Run: headless pygame with SDL's dummy video driver; simulated clock (each Clock.tick advances the game by its frame time, no real sleeping); random seed 0; keys injected as events and as key.get_pressed() state; no mouse input; restart key R tapped at the start of phases 3 and 4.
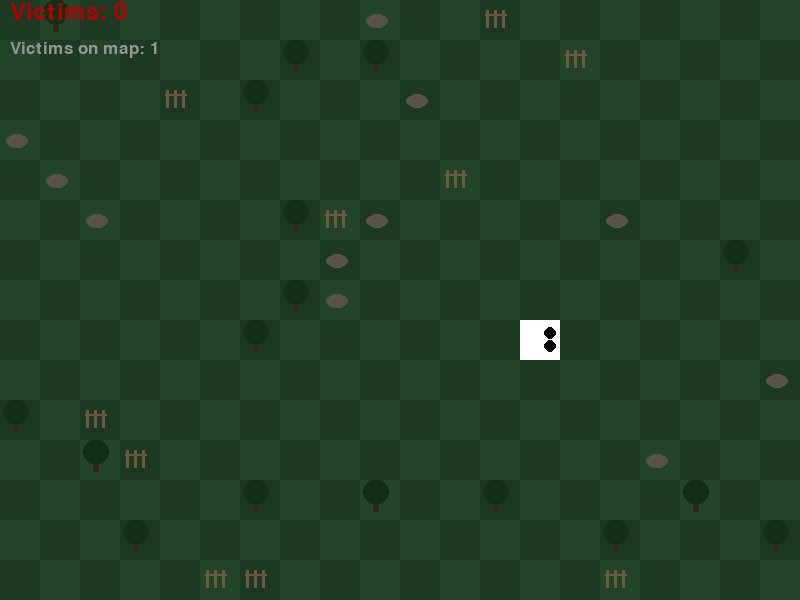
Frame 1 of 4 · flips 1–60 · no input
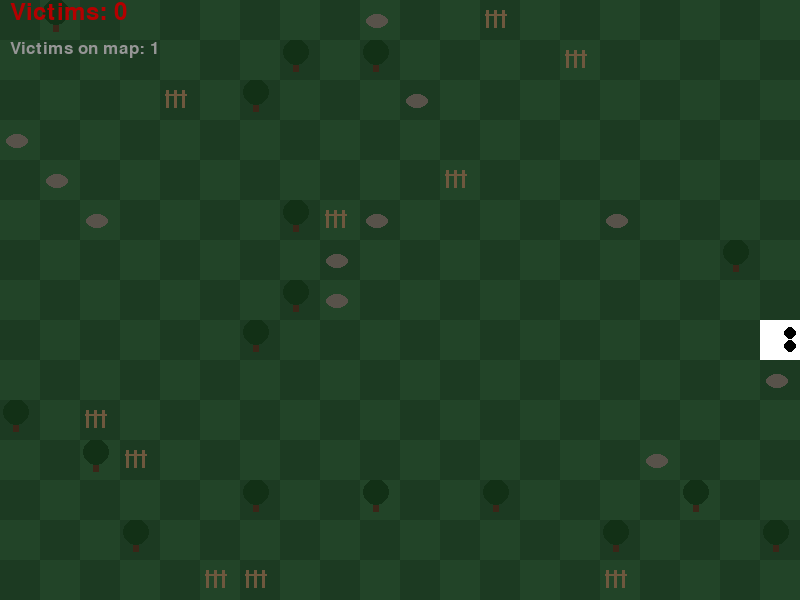
Frame 2 of 4 · flips 61–180 · tapped SPACE, RETURN · held RIGHT (→), D
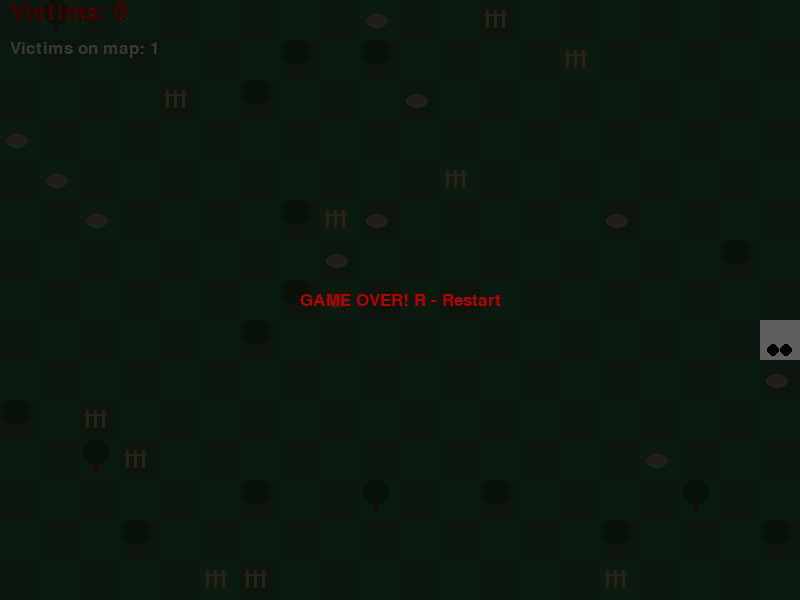
Frame 3 of 4 · flips 181–300 · tapped R · held DOWN (↓), S
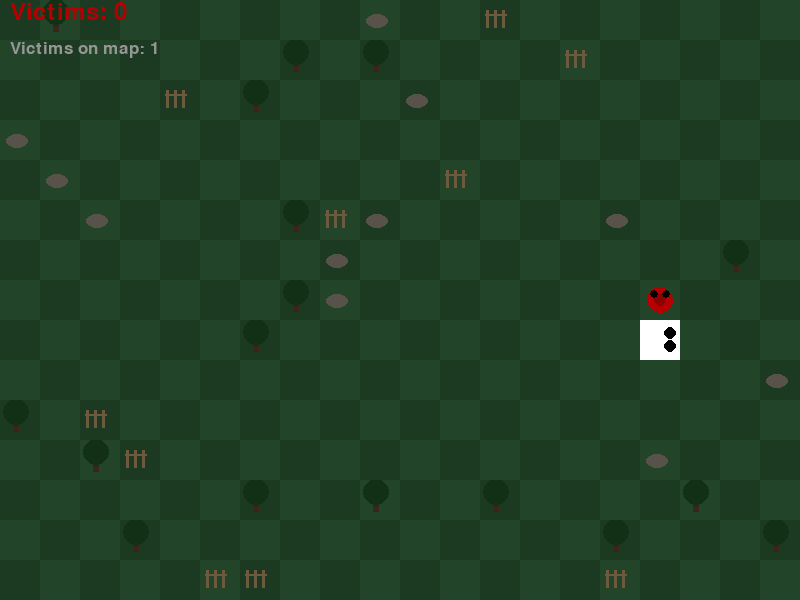
Frame 4 of 4 · flips 301–420 · tapped R · held LEFT (←), A, UP (↑), W

The pygame program that drew these frames:

import pygame
import random
import math
from collections import deque

pygame.init()

tile = 40
ch = 8
world_seed = 19800613

scr_w, scr_h = 800, 600
view_tiles_w = scr_w // tile + 2
view_tiles_h = scr_h // tile + 2

camera_margin = 3

black = (0, 0, 0)
white = (255, 255, 255)
dark_red = (139, 0, 0)
blood_red = (180, 0, 0)
grid_gray = (30, 30, 30)
grass = (28, 58, 34)
grass2 = (34, 68, 40)
tree_trunk = (58, 38, 24)
tree_top = (18, 48, 22)
rock = (88, 82, 74)
water = (28, 58, 92)
dirt = (72, 52, 36)
fence = (110, 88, 62)

move_ms = 350
food_spawn_interval = 5.0

class DecoKind:
    EMPTY = 0
    TREE = 1
    ROCK = 2
    LAKE = 3
    DIRT = 4
    FENCE = 5

font_style = pygame.font.SysFont("bahnschrift", 25)
menu_font = pygame.font.SysFont("bahnschrift", 35)
score_font = pygame.font.SysFont("comicsansm", 35)

def chunk_key(cx, cy):
    return (cx, cy)

def chunk_rng(cx, cy):
    h = (cx * 73856093) ^ (cy * 19349663) ^ world_seed
    return random.Random(h & 0xFFFFFFFF)

def generate_chunk(cx, cy):
    rng = chunk_rng(cx, cy)
    tiles = [[DecoKind.EMPTY for _ in range(ch)] for _ in range(ch)]

    for ly in range(ch):
        for lx in range(ch):
            wx, wy = cx * ch + lx, cy * ch + ly
            n = (math.sin(wx * 0.11) + math.cos(wy * 0.09)) * 0.5
            if n > 0.7 and rng.random() < 0.2:
                tiles[ly][lx] = DecoKind.LAKE

    deco_pool = [
        (DecoKind.TREE, 0.08),
        (DecoKind.ROCK, 0.04),
        (DecoKind.FENCE, 0.02),
    ]

    for ly in range(ch):
        for lx in range(ch):
            if tiles[ly][lx] != DecoKind.EMPTY:
                continue
            roll = rng.random()
            for kind, chance in deco_pool:
                if roll < chance:
                    tiles[ly][lx] = kind
                    break
                roll -= chance

    return tiles

class World:
    def __init__(self):
        self.chunks = {}

    @staticmethod
    def get_chunk_coord(coord):
        if coord >= 0:
            return coord // ch
        else:
            return -((-coord) // ch) - 1

    def get_chunk(self, cx, cy):
        key = chunk_key(cx, cy)
        if key not in self.chunks:
            self.chunks[key] = generate_chunk(cx, cy)
        return self.chunks[key]

    def deco_at(self, gx, gy):
        cx = gx // ch
        lx = gx % ch
        if lx < 0:
            lx += ch
            cx -= 1
        cy = gy // ch
        ly = gy % ch
        if ly < 0:
            ly += ch
            cy -= 1
        return self.get_chunk(cx, cy)[ly][lx]

    def is_blocked(self, gx, gy):
        d = self.deco_at(gx, gy)
        return d in (DecoKind.TREE, DecoKind.ROCK, DecoKind.LAKE, DecoKind.FENCE)

    def find_empty_area(self, center_x, center_y, radius=5):
        for dx in range(-radius, radius + 1):
            for dy in range(-radius, radius + 1):
                test_x = center_x + dx
                test_y = center_y + dy

                empty = True
                for check_dx in range(-2, 3):
                    for check_dy in range(-2, 3):
                        if self.is_blocked(test_x + check_dx, test_y + check_dy):
                            empty = False
                            break
                    if not empty:
                        break

                if empty:
                    return (test_x, test_y)
        return None

def draw_ground(surf, gx, gy, deco):
    px, py = 0, 0
    if deco == DecoKind.DIRT:
        pygame.draw.rect(surf, dirt, (px, py, tile, tile))
    elif deco == DecoKind.LAKE:
        pygame.draw.rect(surf, water, (px, py, tile, tile))
    else:
        base = grass if (gx + gy) % 2 == 0 else grass2
        pygame.draw.rect(surf, base, (px, py, tile, tile))

def draw_tree(surf):
    pygame.draw.rect(surf, tree_trunk, (13, 18, 6, 14))
    pygame.draw.circle(surf, tree_top, (16, 12), 13)

def draw_rock(surf):
    pygame.draw.ellipse(surf, rock, (6, 14, 22, 14))

def draw_fence(surf):
    for x in (6, 14, 22):
        pygame.draw.rect(surf, fence, (x, 10, 3, 18))
    pygame.draw.rect(surf, fence, (5, 14, 22, 2))

def draw_deco(surf, kind):
    if kind == DecoKind.TREE:
        draw_tree(surf)
    elif kind == DecoKind.ROCK:
        draw_rock(surf)
    elif kind == DecoKind.FENCE:
        draw_fence(surf)

def draw_tourist(surf):
    center_x = tile // 2
    center_y = tile // 2
    radius = tile // 3
    pygame.draw.circle(surf, blood_red, (center_x, center_y), radius)
    pygame.draw.circle(surf, dark_red, (center_x, center_y), radius // 2)
    eye_size = max(2, tile // 10)
    pygame.draw.circle(surf, black, (center_x - radius // 2, center_y - radius // 2), eye_size)
    pygame.draw.circle(surf, black, (center_x + radius // 2, center_y - radius // 2), eye_size)

def draw_snake_segment(surf, x, y, is_head, direction):
    if is_head:
        pygame.draw.rect(surf, white, [x, y, tile, tile])
        eye_size = max(3, tile // 6)
        if direction == (1, 0):
            pygame.draw.circle(surf, black, (x + tile - tile // 4, y + tile // 3), eye_size)
            pygame.draw.circle(surf, black, (x + tile - tile // 4, y + 2 * tile // 3), eye_size)
        elif direction == (-1, 0):
            pygame.draw.circle(surf, black, (x + tile // 4, y + tile // 3), eye_size)
            pygame.draw.circle(surf, black, (x + tile // 4, y + 2 * tile // 3), eye_size)
        elif direction == (0, -1):
            pygame.draw.circle(surf, black, (x + tile // 3, y + tile // 4), eye_size)
            pygame.draw.circle(surf, black, (x + 2 * tile // 3, y + tile // 4), eye_size)
        else:
            pygame.draw.circle(surf, black, (x + tile // 3, y + 3 * tile // 4), eye_size)
            pygame.draw.circle(surf, black, (x + 2 * tile // 3, y + 3 * tile // 4), eye_size)
    else:
        pygame.draw.rect(surf, white, [x, y, tile, tile])
        line_thickness = max(4, tile // 6)
        mid_x = x + tile // 2
        mid_y = y + tile // 2
        pygame.draw.line(surf, black, (mid_x, y), (mid_x, y + tile), line_thickness)
        pygame.draw.line(surf, black, (x, mid_y), (x + tile, mid_y), line_thickness)
        spot_size = max(1, tile // 10)
        pygame.draw.circle(surf, blood_red, (mid_x - tile // 3, mid_y - tile // 3), spot_size)
        pygame.draw.circle(surf, blood_red, (mid_x + tile // 3, mid_y - tile // 3), spot_size)
        pygame.draw.circle(surf, blood_red, (mid_x - tile // 3, mid_y + tile // 3), spot_size)
        pygame.draw.circle(surf, blood_red, (mid_x + tile // 3, mid_y + tile // 3), spot_size)

def draw_hud(screen, score):
    value = score_font.render("Victims: " + str(score), True, blood_red)
    screen.blit(value, [10, 0])

class Game:
    def __init__(self):
        self.screen = pygame.display.set_mode((scr_w, scr_h))
        pygame.display.set_caption('Friday 13 - Infinite')
        self.clock = pygame.time.Clock()
        self.world = World()
        self.score = 0
        self.time = 0.0
        self.move_accum = 0.0
        self.direction = (1, 0)
        self.next_direction = (1, 0)
        self.running = True
        self.game_over = False

        self.food_spawn_timer = 0.0
        self.foods = []

        self.cam_x = 0
        self.cam_y = 0
        self.target_cam_x = 0
        self.target_cam_y = 0

        self.cam_offset_x = 0.0
        self.cam_offset_y = 0.0
        self.is_cam_moving = False
        self.cam_move_progress = 0.0
        self.cam_start_x = 0
        self.cam_start_y = 0
        self.cam_end_x = 0
        self.cam_end_y = 0

        start_pos = self.find_start_position()
        self.segments = deque([start_pos])

        hx, hy = self.head()
        self.cam_x = hx - view_tiles_w // 2
        self.cam_y = hy - view_tiles_h // 2
        self.target_cam_x = self.cam_x
        self.target_cam_y = self.cam_y
        self.cam_start_x = self.cam_x
        self.cam_start_y = self.cam_y
        self.cam_end_x = self.cam_x
        self.cam_end_y = self.cam_y

        self.spawn_food()

    def find_start_position(self):
        center_positions = [(0, 0), (5, 5), (-5, -5), (5, -5), (-5, 5)]

        for center in center_positions:
            pos = self.world.find_empty_area(center[0], center[1], 8)
            if pos:
                return pos

        for x in range(-20, 21):
            for y in range(-20, 21):
                if not self.world.is_blocked(x, y):
                    return (x, y)

        return (0, 0)

    def head(self):
        return self.segments[0]

    def spawn_food(self):
        for _ in range(200):
            hx, hy = self.head()
            gx = hx + random.randint(-20, 20)
            gy = hy + random.randint(-20, 20)

            if not self.world.is_blocked(gx, gy):
                if (gx, gy) not in self.segments:
                    food_taken = False
                    for food in self.foods:
                        if food == (gx, gy):
                            food_taken = True
                            break
                    if not food_taken:
                        self.foods.append((gx, gy))
                        return True

        for x in range(-30, 31):
            for y in range(-30, 31):
                if not self.world.is_blocked(x, y):
                    if (x, y) not in self.segments:
                        food_taken = False
                        for food in self.foods:
                            if food == (x, y):
                                food_taken = True
                                break
                        if not food_taken:
                            self.foods.append((x, y))
                            return True
        return False

    def handle_input(self):
        for event in pygame.event.get():
            if event.type == pygame.QUIT:
                self.running = False
            if event.type == pygame.KEYDOWN:
                if event.key == pygame.K_ESCAPE:
                    self.running = False
                if self.game_over and event.key == pygame.K_r:
                    self.__init__()
                    return
                if event.key == pygame.K_LEFT:
                    self.queue_dir((-1, 0))
                elif event.key == pygame.K_RIGHT:
                    self.queue_dir((1, 0))
                elif event.key == pygame.K_UP:
                    self.queue_dir((0, -1))
                elif event.key == pygame.K_DOWN:
                    self.queue_dir((0, 1))

    def queue_dir(self, d):
        ox, oy = self.direction
        nx, ny = d
        if (ox + nx, oy + ny) == (0, 0):
            return
        self.next_direction = d

    def try_move(self):
        self.direction = self.next_direction
        dx, dy = self.direction
        hx, hy = self.head()
        new_head = (hx + dx, hy + dy)

        if self.world.is_blocked(*new_head):
            self.game_over = True
            return

        if new_head in list(self.segments):
            self.game_over = True
            return

        self.segments.appendleft(new_head)
        self.segments.pop()

        for food in self.foods[:]:
            if new_head == food:
                self.foods.remove(food)
                self.score += 1
                tail = self.segments[-1]
                self.segments.append(tail)
                break

    def update_camera(self):
        hx, hy = self.head()

        cam_w = view_tiles_w
        cam_h = view_tiles_h

        ideal_cam_x = hx - cam_w // 2
        ideal_cam_y = hy - cam_h // 2

        rel_x = hx - self.cam_x
        rel_y = hy - self.cam_y

        need_move_x = False
        need_move_y = False

        if rel_x < camera_margin:
            need_move_x = True
            self.target_cam_x = ideal_cam_x
        elif rel_x > cam_w - camera_margin:
            need_move_x = True
            self.target_cam_x = ideal_cam_x

        if rel_y < camera_margin:
            need_move_y = True
            self.target_cam_y = ideal_cam_y
        elif rel_y > cam_h - camera_margin:
            need_move_y = True
            self.target_cam_y = ideal_cam_y

        if (need_move_x or need_move_y) and not self.is_cam_moving:
            self.cam_start_x = self.cam_x
            self.cam_start_y = self.cam_y
            self.cam_end_x = self.target_cam_x
            self.cam_end_y = self.target_cam_y
            self.is_cam_moving = True
            self.cam_move_progress = 0.0

        if self.is_cam_moving:
            self.cam_move_progress += 1.0 / (move_ms / 16.67)

            if self.cam_move_progress >= 1.0:
                self.cam_move_progress = 1.0
                self.is_cam_moving = False
                self.cam_x = self.cam_end_x
                self.cam_y = self.cam_end_y
                self.cam_offset_x = 0.0
                self.cam_offset_y = 0.0
            else:
                t = self.cam_move_progress
                t = t * t * (3 - 2 * t)

                curr_x = self.cam_start_x + (self.cam_end_x - self.cam_start_x) * t
                curr_y = self.cam_start_y + (self.cam_end_y - self.cam_start_y) * t

                self.cam_offset_x = curr_x - int(curr_x)
                self.cam_offset_y = curr_y - int(curr_y)
                self.cam_x = int(curr_x)
                self.cam_y = int(curr_y)

    def update(self, dt):
        if self.game_over:
            return

        self.time += dt

        self.food_spawn_timer += dt
        if self.food_spawn_timer >= food_spawn_interval:
            self.food_spawn_timer = 0.0
            if len(self.foods) < 10:
                self.spawn_food()

        self.move_accum += dt * 1000
        while self.move_accum >= move_ms:
            self.move_accum -= move_ms
            self.try_move()

            self.update_camera()

            if not self.is_cam_moving:
                self.update_camera()

    def render(self):
        self.screen.fill(black)

        cam_gx = self.cam_x + self.cam_offset_x
        cam_gy = self.cam_y + self.cam_offset_y

        for sy in range(view_tiles_h):
            for sx in range(view_tiles_w):
                gx = self.cam_x + sx
                gy = self.cam_y + sy

                px = int((sx - self.cam_offset_x) * tile)
                py = int((sy - self.cam_offset_y) * tile)

                deco = self.world.deco_at(gx, gy)

                tile_surf = pygame.Surface((tile, tile))
                draw_ground(tile_surf, gx, gy, deco)
                if deco not in (DecoKind.EMPTY, DecoKind.DIRT, DecoKind.LAKE):
                    draw_deco(tile_surf, deco)
                self.screen.blit(tile_surf, (px, py))

        hx, hy = self.head()
        for fx, fy in self.foods:
            if abs(fx - hx) < view_tiles_w // 2 and abs(fy - hy) < view_tiles_h // 2:
                px = int((fx - cam_gx) * tile)
                py = int((fy - cam_gy) * tile)
                food_surf = pygame.Surface((tile, tile), pygame.SRCALPHA)
                draw_tourist(food_surf)
                self.screen.blit(food_surf, (px, py))

        total = len(self.segments)
        for i in range(total - 1, -1, -1):
            gx, gy = self.segments[i]
            px = int((gx - cam_gx) * tile)
            py = int((gy - cam_gy) * tile)
            seg_surf = pygame.Surface((tile, tile), pygame.SRCALPHA)
            draw_snake_segment(seg_surf, 0, 0, i == 0, self.direction)
            self.screen.blit(seg_surf, (px, py))

        victims_text = font_style.render(f"Victims on map: {len(self.foods)}", True, (150, 150, 150))
        self.screen.blit(victims_text, [10, 40])

        draw_hud(self.screen, self.score)

        if self.game_over:
            overlay = pygame.Surface((scr_w, scr_h), pygame.SRCALPHA)
            overlay.fill((0, 0, 0, 160))
            self.screen.blit(overlay, (0, 0))
            mesg = font_style.render("GAME OVER! R - Restart", True, blood_red)
            text_x = scr_w // 2 - mesg.get_width() // 2
            text_y = scr_h // 2 - mesg.get_height() // 2
            self.screen.blit(mesg, [text_x, text_y])

        pygame.display.flip()

    def run(self):
        while self.running:
            dt = self.clock.tick(60) / 1000.0
            self.handle_input()
            self.update(dt)
            self.render()
        pygame.quit()

def main():
    game = Game()
    game.run()

if __name__ == "__main__":
    main()
